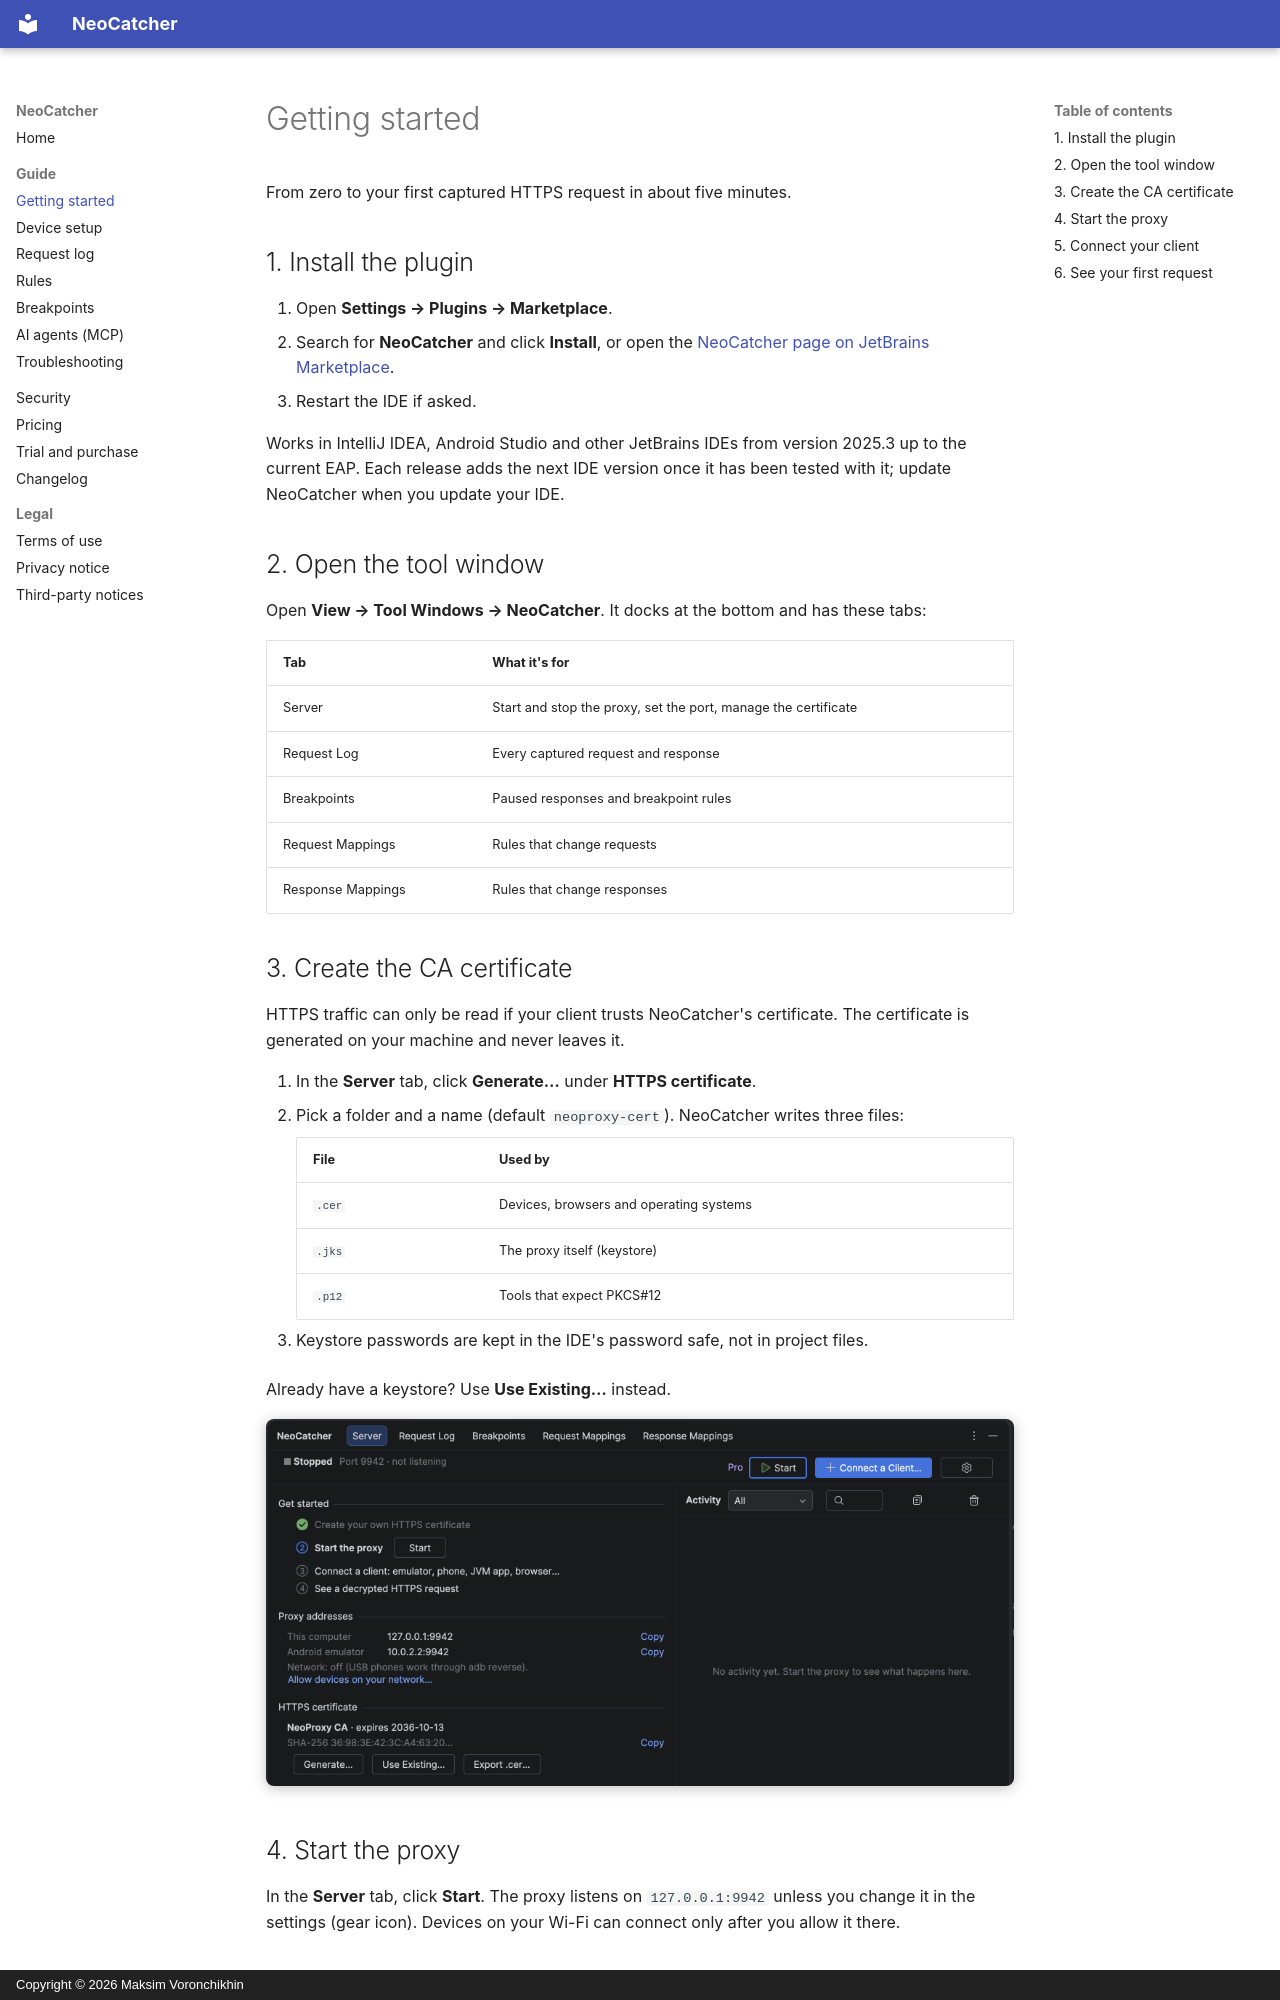

repository: Voronchikhin/NeoCatcher · page: getting-started/index.html · generator: mkdocs · copyright: Copyright © 2026 Maksim Voronchikhin

# Getting started

From zero to your first captured HTTPS request in about five minutes.

## 1. Install the plugin

1. Open **Settings → Plugins → Marketplace**.
2. Search for **NeoCatcher** and click **Install**, or open the [NeoCatcher page on JetBrains Marketplace](https://plugins.jetbrains.com/plugin/35220-neocatcher).
3. Restart the IDE if asked.

Works in IntelliJ IDEA, Android Studio and other JetBrains IDEs from version 2025.3 up to the current EAP. Each
release adds the next IDE version once it has been tested with it; update NeoCatcher when you update your IDE.

## 2. Open the tool window

Open **View → Tool Windows → NeoCatcher**. It docks at the bottom and has these tabs:

| Tab | What it's for |
| --- | --- |
| Server | Start and stop the proxy, set the port, manage the certificate |
| Request Log | Every captured request and response |
| Breakpoints | Paused responses and breakpoint rules |
| Request Mappings | Rules that change requests |
| Response Mappings | Rules that change responses |

## 3. Create the CA certificate

HTTPS traffic can only be read if your client trusts NeoCatcher's certificate. The certificate is generated on your
machine and never leaves it.

1. In the **Server** tab, click **Generate…** under **HTTPS certificate**.
2. Pick a folder and a name (default `neoproxy-cert`). NeoCatcher writes three files:

    | File | Used by |
    | --- | --- |
    | `.cer` | Devices, browsers and operating systems |
    | `.jks` | The proxy itself (keystore) |
    | `.p12` | Tools that expect PKCS#12 |

3. Keystore passwords are kept in the IDE's password safe, not in project files.

Already have a keystore? Use **Use Existing…** instead.

![The Server tab after generating a certificate: step 1 is done, the proxy is stopped](assets/media/start-server-tab.webp){ loading=lazy }
